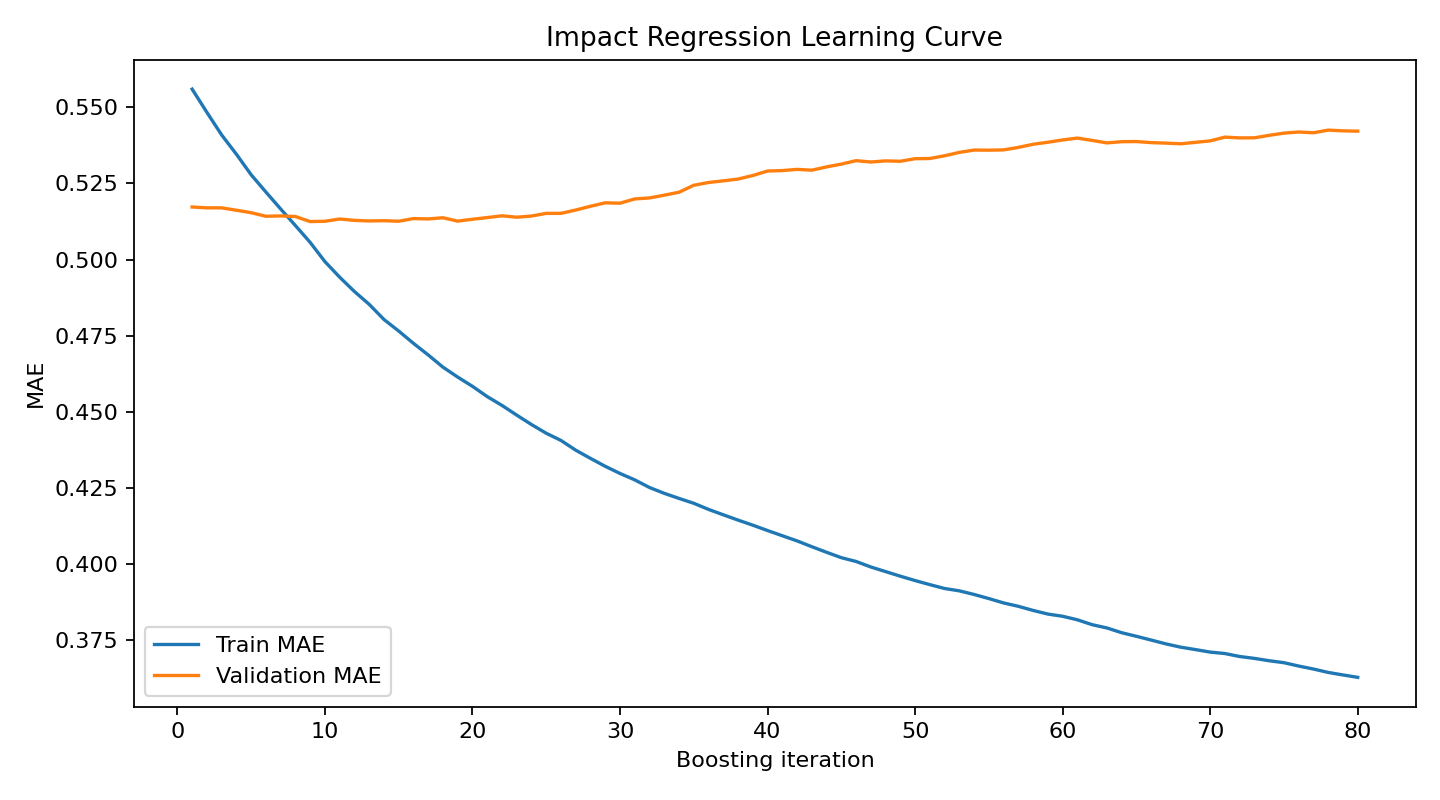

Values plotted in this chart, from the file beside it:
iteration, train_mae, validation_mae, train_rmse, validation_rmse
1, 0.556, 0.5173, 0.7098, 0.6504
2, 0.5484, 0.517, 0.7, 0.6488
3, 0.5409, 0.517, 0.6904, 0.6478
4, 0.5346, 0.5162, 0.6818, 0.6463
5, 0.5279, 0.5154, 0.6729, 0.645
6, 0.5222, 0.5142, 0.6653, 0.6435
7, 0.5166, 0.5144, 0.6579, 0.6435
8, 0.5112, 0.5142, 0.6506, 0.6432
9, 0.5057, 0.5125, 0.6433, 0.6415
10, 0.4994, 0.5126, 0.6359, 0.641
11, 0.4942, 0.5133, 0.6295, 0.6409
12, 0.4895, 0.5129, 0.6238, 0.6401
13, 0.4853, 0.5127, 0.6183, 0.6393
14, 0.4804, 0.5128, 0.6123, 0.6397
15, 0.4766, 0.5126, 0.6076, 0.6397
16, 0.4725, 0.5135, 0.6028, 0.6409
17, 0.4687, 0.5134, 0.5982, 0.6407
18, 0.4647, 0.5137, 0.5935, 0.6414
19, 0.4614, 0.5126, 0.5891, 0.6399
20, 0.4584, 0.5133, 0.5853, 0.6407
21, 0.455, 0.5138, 0.5815, 0.6408
22, 0.4521, 0.5144, 0.5777, 0.6417
23, 0.4489, 0.5139, 0.5742, 0.6411
24, 0.4459, 0.5143, 0.5705, 0.6419
25, 0.443, 0.5152, 0.5674, 0.6429
26, 0.4406, 0.5152, 0.5648, 0.6438
27, 0.4374, 0.5163, 0.5614, 0.6444
28, 0.4347, 0.5175, 0.5584, 0.6461
29, 0.4321, 0.5187, 0.5555, 0.6469
30, 0.4298, 0.5185, 0.5529, 0.6469
31, 0.4277, 0.5199, 0.5502, 0.6483
32, 0.4252, 0.5203, 0.5474, 0.6489
33, 0.4233, 0.5212, 0.545, 0.6497
34, 0.4216, 0.5221, 0.5426, 0.6507
35, 0.42, 0.5244, 0.5404, 0.6527
36, 0.418, 0.5253, 0.5378, 0.6537
37, 0.4162, 0.5259, 0.5356, 0.6543
38, 0.4145, 0.5265, 0.5333, 0.654
39, 0.4128, 0.5276, 0.5314, 0.6549
40, 0.4111, 0.5291, 0.5294, 0.6558
41, 0.4093, 0.5292, 0.5271, 0.6559
42, 0.4077, 0.5296, 0.5251, 0.6566
43, 0.4057, 0.5294, 0.523, 0.6561
44, 0.4039, 0.5304, 0.521, 0.6566
45, 0.4021, 0.5314, 0.5188, 0.6569
46, 0.4009, 0.5325, 0.5171, 0.6577
47, 0.3991, 0.5321, 0.5152, 0.6577
48, 0.3976, 0.5324, 0.5135, 0.6576
49, 0.3961, 0.5323, 0.512, 0.6574
50, 0.3946, 0.5331, 0.5106, 0.6578
51, 0.3933, 0.5332, 0.5092, 0.6581
52, 0.392, 0.5341, 0.5076, 0.6585
53, 0.3912, 0.5352, 0.5064, 0.6594
54, 0.3901, 0.536, 0.5053, 0.6598
55, 0.3887, 0.5359, 0.5041, 0.6598
56, 0.3873, 0.536, 0.5026, 0.6597
57, 0.3862, 0.5368, 0.5014, 0.6602
58, 0.3848, 0.5379, 0.4998, 0.6612
59, 0.3836, 0.5385, 0.4985, 0.6617
60, 0.3829, 0.5393, 0.4976, 0.662
... 20 more rows
